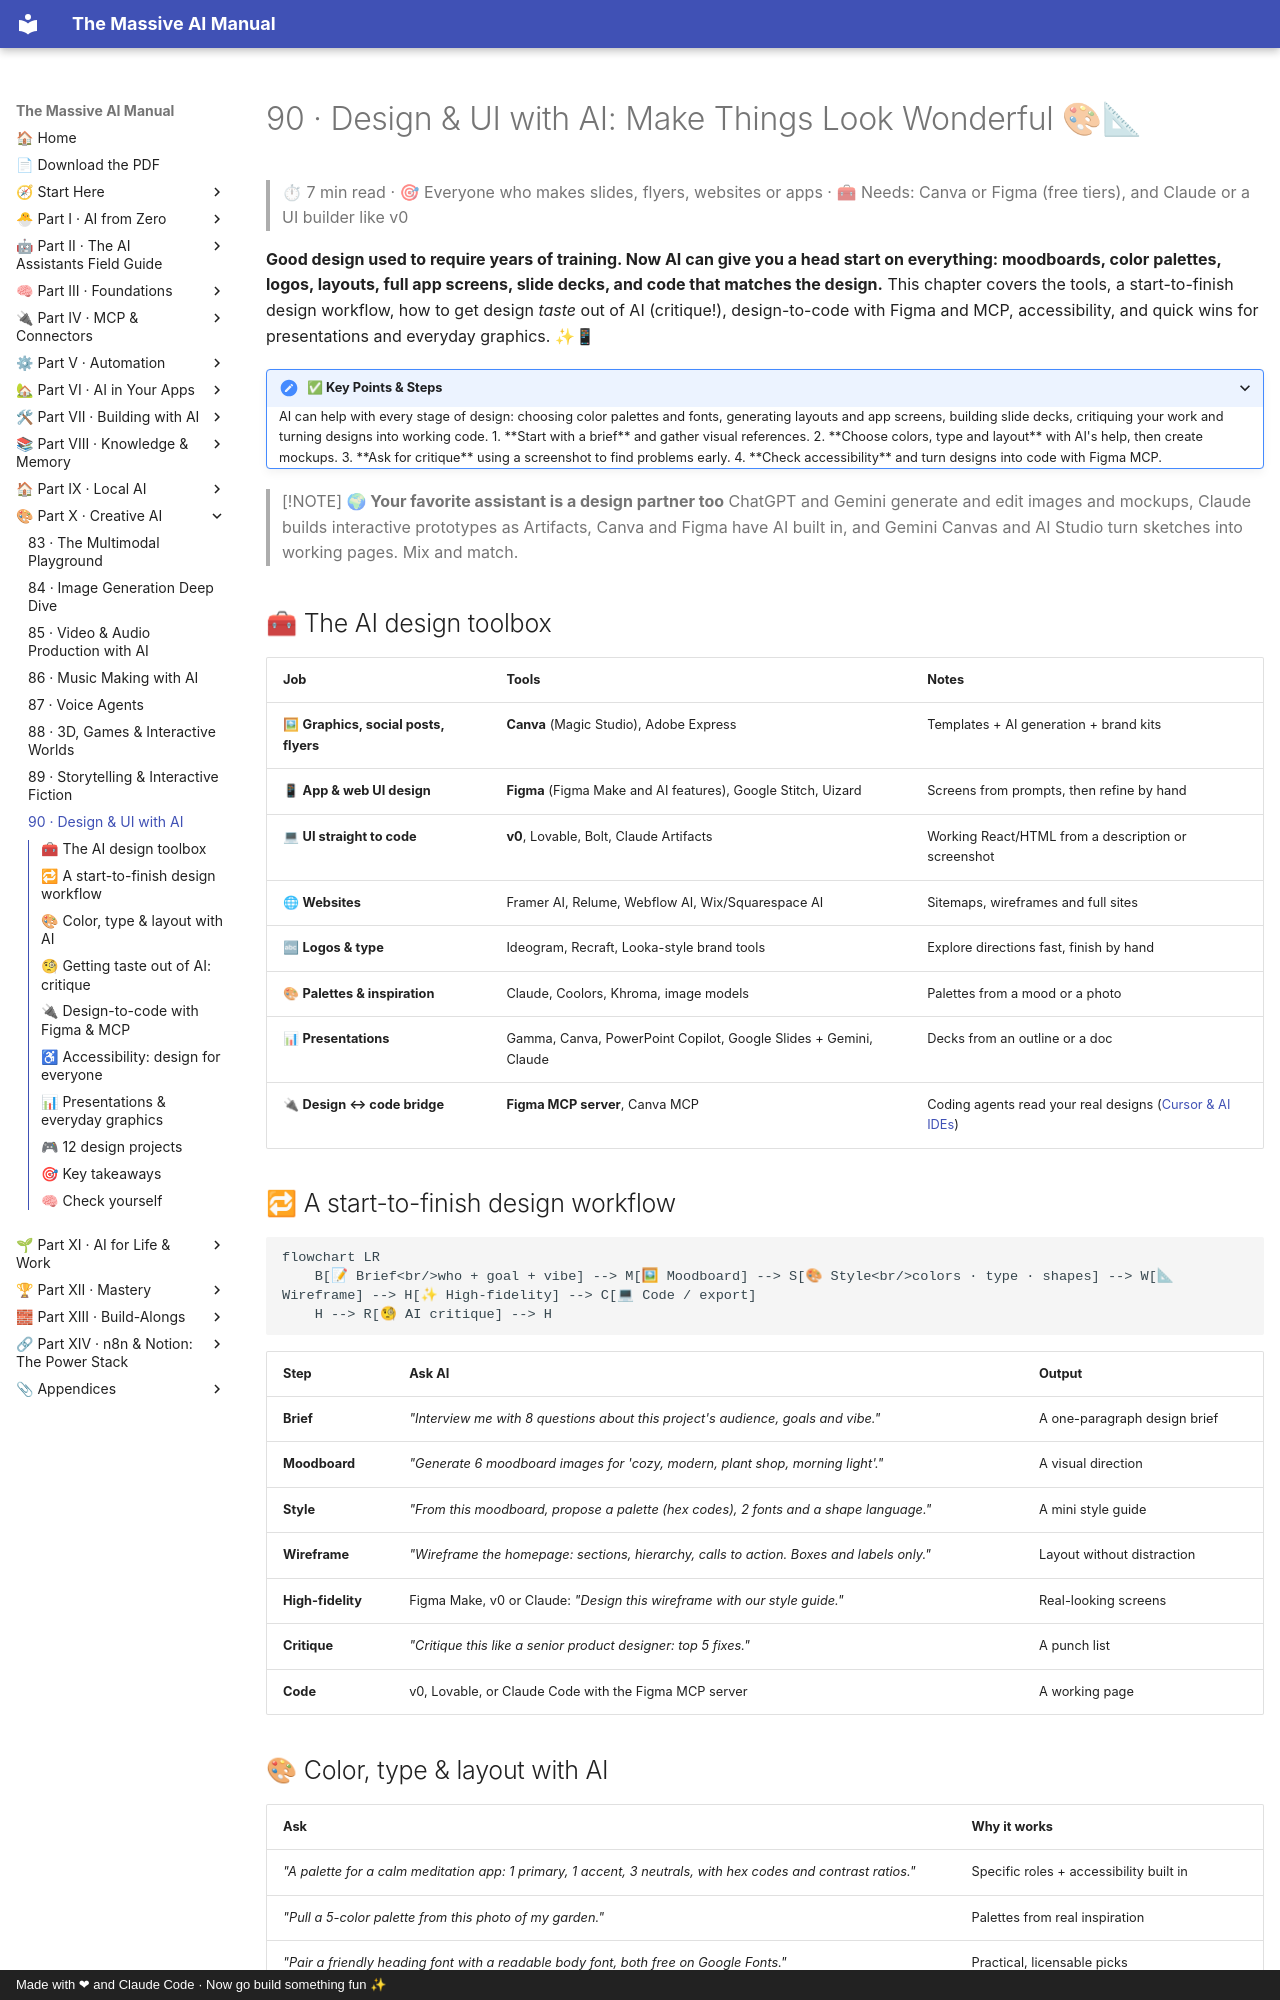

repository: Axmann8/AI_For_Advanced_Beginners · page: part-10-creative-ai/90-design-and-ui/index.html · generator: mkdocs · copyright: Made with ❤ and Claude Code · Now go build something fun ✨

# 90 · Design & UI with AI: Make Things Look Wonderful 🎨📐

> ⏱ 7 min read · 🎯 Everyone who makes slides, flyers, websites or apps · 🧰 Needs: Canva or Figma (free tiers), and Claude or a UI builder like v0

**Good design used to require years of training. Now AI can give you a head start on everything: moodboards, color
palettes, logos, layouts, full app screens, slide decks, and code that matches the design.** This chapter covers the tools,
a start-to-finish design workflow, how to get design *taste* out of AI (critique!), design-to-code with Figma and MCP,
accessibility, and quick wins for presentations and everyday graphics. ✨📱

<details class="keypoints" open>
<summary>✅ Key Points & Steps</summary>

AI can help with every stage of design: choosing color palettes and fonts, generating layouts and app screens, building slide decks, critiquing your work and turning designs into working code.

1. **Start with a brief** and gather visual references.
2. **Choose colors, type and layout** with AI's help, then create mockups.
3. **Ask for critique** using a screenshot to find problems early.
4. **Check accessibility** and turn designs into code with Figma MCP.

</details>

<!-- in-this-chapter -->

> [!NOTE]
> **🌍 Your favorite assistant is a design partner too**
> ChatGPT and Gemini generate and edit images and mockups, Claude builds interactive prototypes as Artifacts, Canva and
> Figma have AI built in, and Gemini Canvas and AI Studio turn sketches into working pages. Mix and match.

## 🧰 The AI design toolbox

| Job | Tools | Notes |
|---|---|---|
| 🖼 **Graphics, social posts, flyers** | **Canva** (Magic Studio), Adobe Express | Templates + AI generation + brand kits |
| 📱 **App & web UI design** | **Figma** (Figma Make and AI features), Google Stitch, Uizard | Screens from prompts, then refine by hand |
| 💻 **UI straight to code** | **v0**, Lovable, Bolt, Claude Artifacts | Working React/HTML from a description or screenshot |
| 🌐 **Websites** | Framer AI, Relume, Webflow AI, Wix/Squarespace AI | Sitemaps, wireframes and full sites |
| 🔤 **Logos & type** | Ideogram, Recraft, Looka-style brand tools | Explore directions fast, finish by hand |
| 🎨 **Palettes & inspiration** | Claude, Coolors, Khroma, image models | Palettes from a mood or a photo |
| 📊 **Presentations** | Gamma, Canva, PowerPoint Copilot, Google Slides + Gemini, Claude | Decks from an outline or a doc |
| 🔌 **Design ↔ code bridge** | **Figma MCP server**, Canva MCP | Coding agents read your real designs ([Cursor & AI IDEs](../part-7-building-with-ai/64-cursor-and-ai-ides.md)) |

## 🔁 A start-to-finish design workflow

```mermaid
flowchart LR
    B[📝 Brief<br/>who + goal + vibe] --> M[🖼 Moodboard] --> S[🎨 Style<br/>colors · type · shapes] --> W[📐 Wireframe] --> H[✨ High-fidelity] --> C[💻 Code / export]
    H --> R[🧐 AI critique] --> H
```

| Step | Ask AI | Output |
|---|---|---|
| **Brief** | *"Interview me with 8 questions about this project's audience, goals and vibe."* | A one-paragraph design brief |
| **Moodboard** | *"Generate 6 moodboard images for 'cozy, modern, plant shop, morning light'."* | A visual direction |
| **Style** | *"From this moodboard, propose a palette (hex codes), 2 fonts and a shape language."* | A mini style guide |
| **Wireframe** | *"Wireframe the homepage: sections, hierarchy, calls to action. Boxes and labels only."* | Layout without distraction |
| **High-fidelity** | Figma Make, v0 or Claude: *"Design this wireframe with our style guide."* | Real-looking screens |
| **Critique** | *"Critique this like a senior product designer: top 5 fixes."* | A punch list |
| **Code** | v0, Lovable, or Claude Code with the Figma MCP server | A working page |
